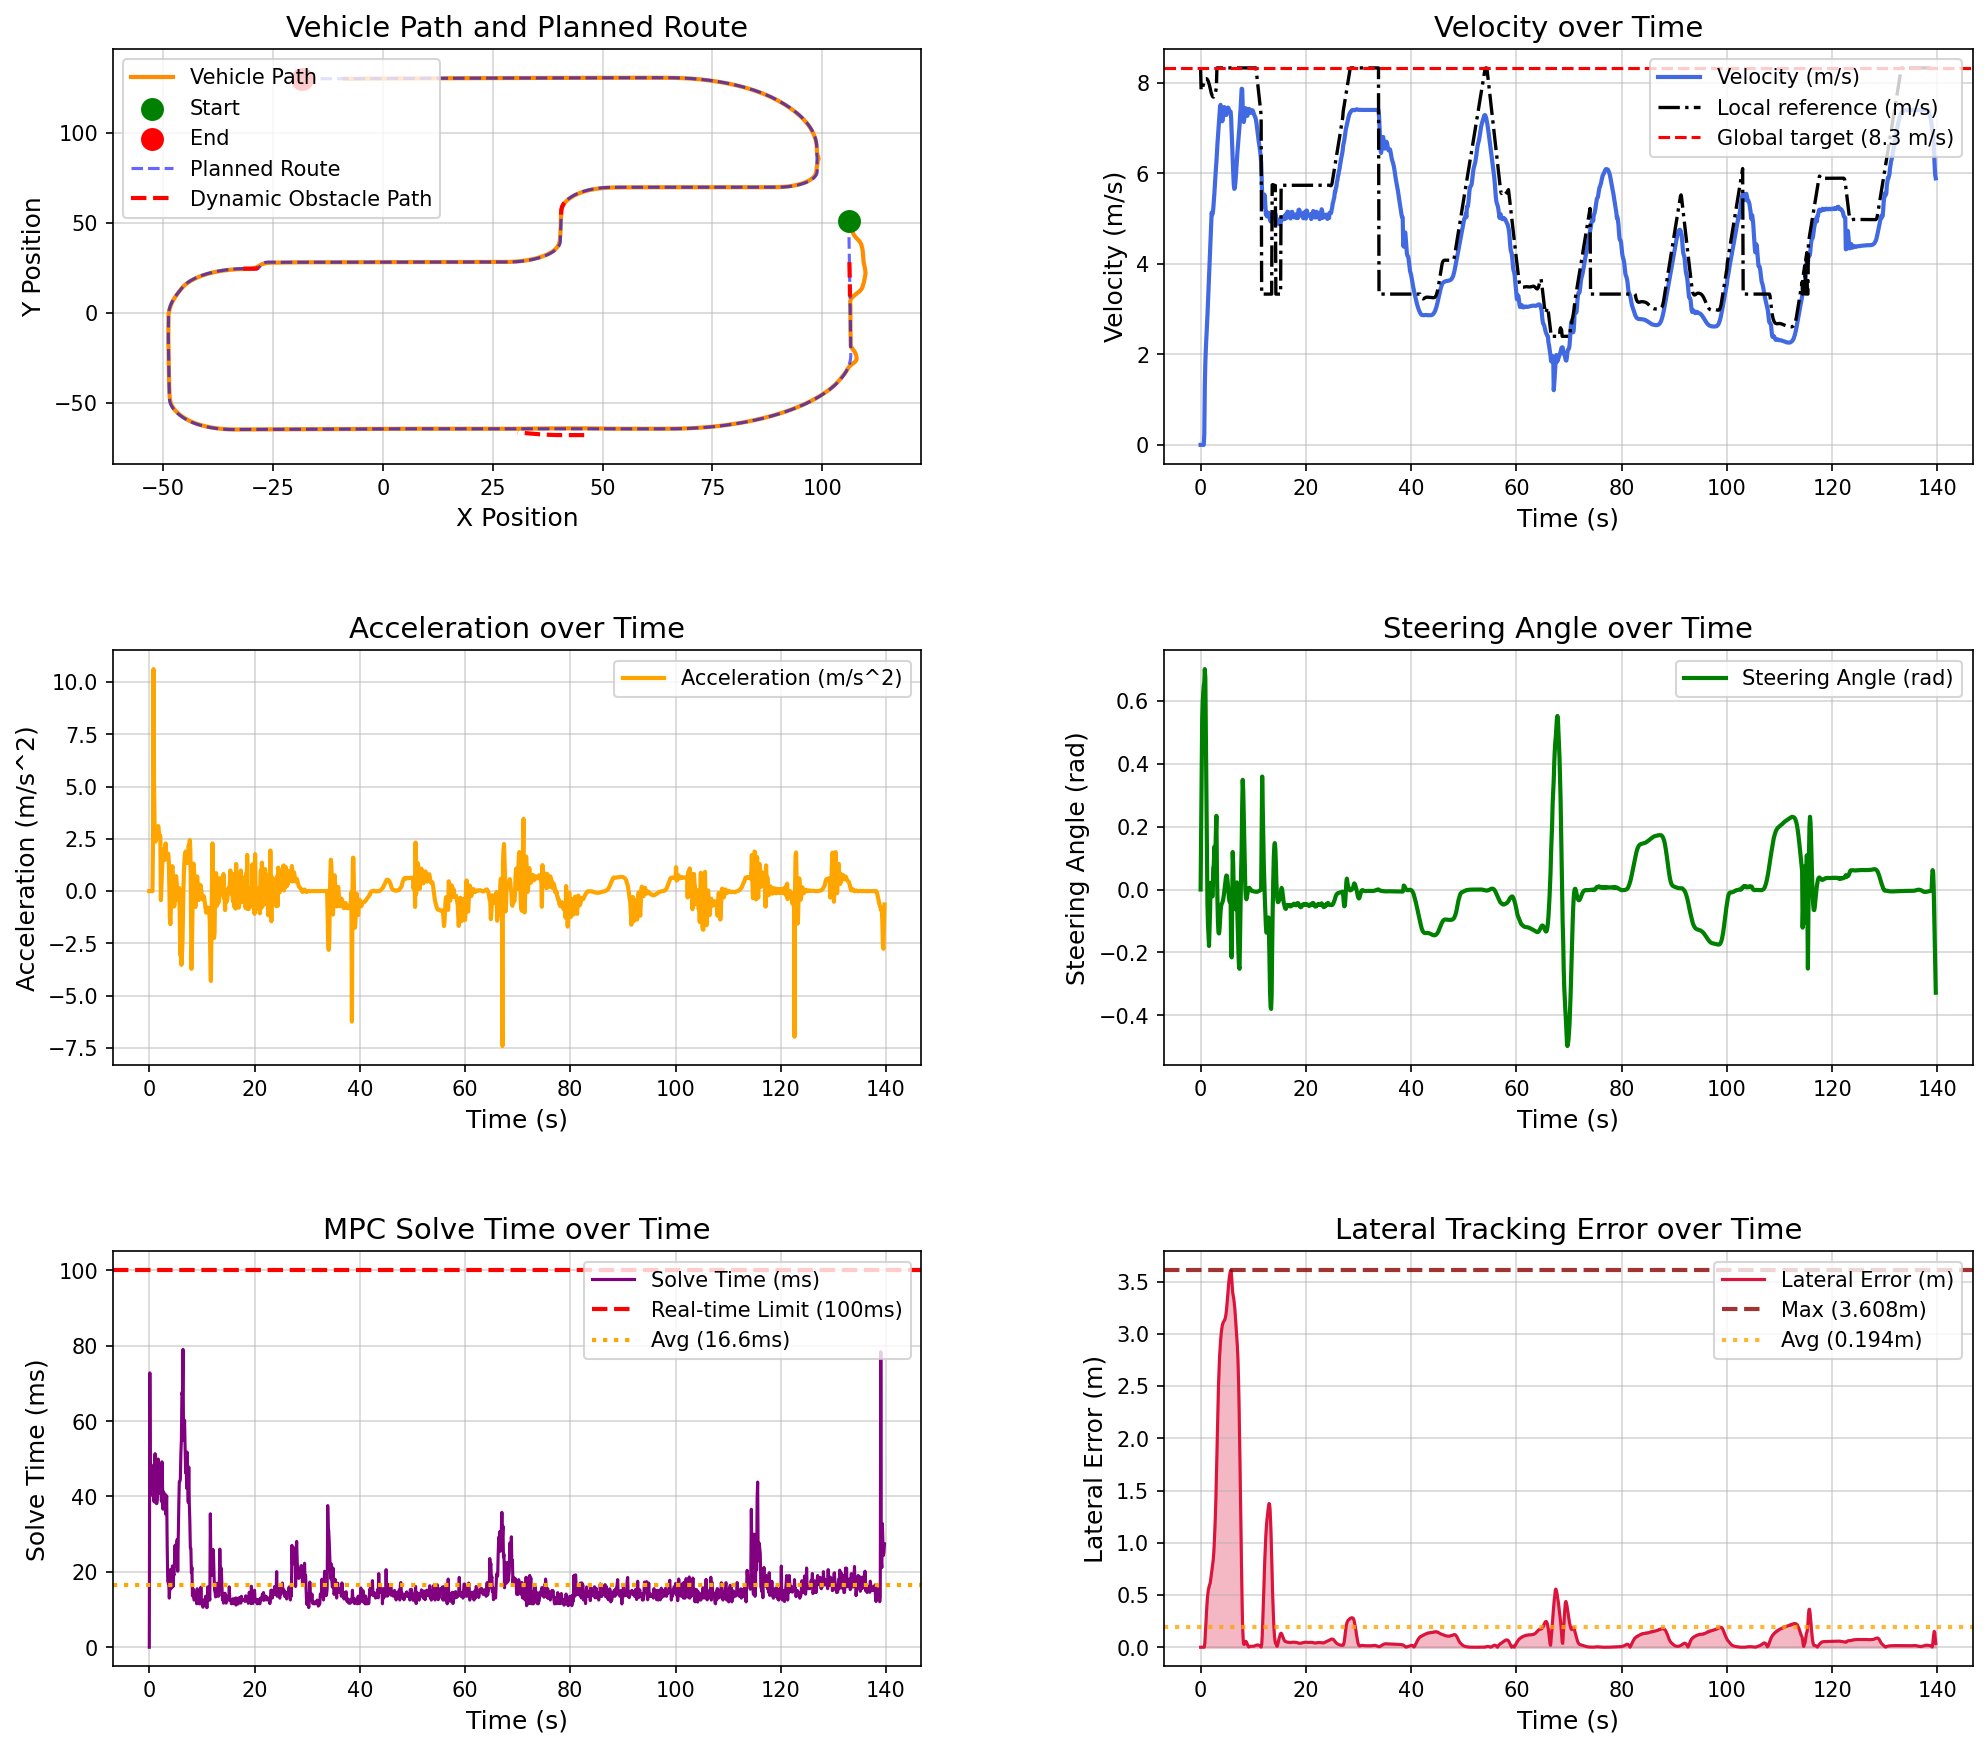

Source data for this figure (header and first rows):
场景, step, time, x, y, yaw, speed, ac, steer, solve_time, lat_error, min_obstacle_dist, 
dynamic_vehicle_interaction, 0, 0.000000, 106, 50.87, -89.61, 0.000000, 0.000000, 0.000000, 0.000000, 0.000033, , 
dynamic_vehicle_interaction, 1, 0.1, 106, 50.87, -89.61, 0.000000, -0.000000, 0.18, 72.78, 0.000033, 7.816, 
dynamic_vehicle_interaction, 2, 0.2, 106, 50.87, -89.61, 0.000000, -0.000000, 0.36, 40.2, 0.000033, 7.526, 
dynamic_vehicle_interaction, 3, 0.3, 106, 50.87, -89.61, 0.000000, -0.000001, 0.54, 44.81, 0.000033, 7.685, 
dynamic_vehicle_interaction, 4, 0.4, 106, 50.87, -89.61, 0.000000, -0.000000, 0.5926, 43.62, 0.000033, 7.845, 
dynamic_vehicle_interaction, 5, 0.5, 106, 50.87, -89.61, 0.000000, -0.000000, 0.6251, 42.65, 0.000033, 8.005, 
dynamic_vehicle_interaction, 6, 0.6, 106, 50.87, -89.61, 0.000000, -0.000000, 0.6451, 47.37, 0.000033, 8.164, 
dynamic_vehicle_interaction, 7, 0.7, 106, 50.87, -89.55, 0.2379, 2.379, 0.6575, 44.37, 0.001011, 8.323, 
dynamic_vehicle_interaction, 8, 0.8, 106.1, 50.8, -87.67, 1.299, 10.61, 0.7, 48.34, 0.04302, 7.888, 
dynamic_vehicle_interaction, 9, 0.9, 106.1, 50.67, -84.41, 1.816, 5.17, 0.6719, 38.62, 0.1269, 5.414, 
dynamic_vehicle_interaction, 10, 1, 106.2, 50.51, -81.11, 2.135, 3.192, 0.4919, 43.63, 0.2267, 4.251, 
dynamic_vehicle_interaction, 11, 1.1, 106.3, 50.31, -78.59, 2.376, 2.405, 0.3119, 51.35, 0.3235, 3.607, 
dynamic_vehicle_interaction, 12, 1.2, 106.4, 50.08, -77.12, 2.613, 2.368, 0.1319, 38.36, 0.4097, 3.096, 
dynamic_vehicle_interaction, 13, 1.3, 106.5, 49.81, -76.96, 2.863, 2.5, -0.04809, 45.91, 0.4763, 2.617, 
dynamic_vehicle_interaction, 14, 1.4, 106.6, 49.51, -77.78, 3.151, 2.878, -0.109, 38.08, 0.5236, 2.173, 
dynamic_vehicle_interaction, 15, 1.5, 106.6, 49.19, -79.12, 3.449, 2.985, -0.1478, 39.12, 0.5582, 1.72, 
dynamic_vehicle_interaction, 16, 1.6, 106.6, 48.83, -80.92, 3.743, 2.939, -0.1793, 43.16, 0.5785, 1.271, 
dynamic_vehicle_interaction, 17, 1.7, 106.6, 48.44, -82.44, 4.054, 3.111, -0.1192, 49.94, 0.5973, 1.001, 
dynamic_vehicle_interaction, 18, 1.8, 106.7, 48.02, -83.92, 4.343, 2.892, -0.06787, 43, 0.6118, 0.6959, 
dynamic_vehicle_interaction, 19, 1.9, 106.7, 47.57, -84.32, 4.605, 2.618, 0.02135, 42.88, 0.6427, 0.6785, 
dynamic_vehicle_interaction, 20, 2, 106.7, 47.1, -84.51, 4.872, 2.67, -0.02195, 40.87, 0.6818, 0.6526, 
dynamic_vehicle_interaction, 21, 2.1, 106.8, 46.6, -84.72, 5.134, 2.617, -0.01163, 43.7, 0.721, 0.6531, 
dynamic_vehicle_interaction, 22, 2.2, 106.8, 46.08, -84.99, 5.091, -0.4317, -0.01964, 44.48, 0.7584, 0.5652, 
dynamic_vehicle_interaction, 23, 2.3, 106.8, 45.57, -85.31, 5.117, 0.2624, -0.02142, 38.71, 0.7924, 0.633, 
dynamic_vehicle_interaction, 24, 2.4, 106.9, 45.06, -84.87, 5.211, 0.9423, 0.06861, 49.2, 0.8397, 0.6302, 
dynamic_vehicle_interaction, 25, 2.5, 107, 44.53, -83.79, 5.365, 1.544, 0.07577, 43.92, 0.9072, 0.6433, 
dynamic_vehicle_interaction, 26, 2.6, 107.1, 44, -82.08, 5.528, 1.623, 0.1356, 36.62, 1, 0.6283, 
dynamic_vehicle_interaction, 27, 2.7, 107.2, 43.45, -80.23, 5.729, 2.015, 0.1063, 41.24, 1.116, 0.6614, 
dynamic_vehicle_interaction, 28, 2.8, 107.3, 42.88, -78.38, 5.93, 2.004, 0.11, 40.29, 1.252, 0.6398, 
dynamic_vehicle_interaction, 29, 2.9, 107.5, 42.3, -75.88, 6.096, 1.664, 0.1808, 37.8, 1.423, 0.6285, 
dynamic_vehicle_interaction, 30, 3, 107.7, 41.73, -72.35, 6.246, 1.496, 0.2342, 40.63, 1.644, 0.6443, 
dynamic_vehicle_interaction, 31, 3.1, 108, 41.14, -69.67, 6.473, 2.278, 0.06388, 35.31, 1.891, 0.65, 
dynamic_vehicle_interaction, 32, 3.2, 108.2, 40.53, -69.25, 6.655, 1.815, -0.03616, 36.47, 2.126, 0.6324, 
dynamic_vehicle_interaction, 33, 3.3, 108.4, 39.89, -70.45, 6.818, 1.632, -0.1049, 40.16, 2.337, 0.6494, 
dynamic_vehicle_interaction, 34, 3.4, 108.6, 39.23, -72.75, 6.982, 1.643, -0.1369, 27.06, 2.516, 0.6545, 
dynamic_vehicle_interaction, 35, 3.5, 108.8, 38.54, -75.46, 7.16, 1.772, -0.1396, 17.56, 2.665, 0.6549, 
dynamic_vehicle_interaction, 36, 3.6, 108.9, 37.82, -78.3, 7.338, 1.786, -0.1254, 17.05, 2.782, 0.6815, 
dynamic_vehicle_interaction, 37, 3.7, 109, 37.08, -81.05, 7.483, 1.453, -0.09888, 17.05, 2.87, 0.6942, 
dynamic_vehicle_interaction, 38, 3.8, 109.1, 36.34, -83.07, 7.517, 0.3324, -0.06763, 13.03, 2.94, 0.7036, 
dynamic_vehicle_interaction, 39, 3.9, 109.1, 35.59, -84.43, 7.396, -1.205, -0.0522, 16.17, 2.998, 0.7211, 
dynamic_vehicle_interaction, 40, 4, 109.2, 34.86, -85.51, 7.238, -1.58, -0.04609, 20.59, 3.042, 0.758, 
dynamic_vehicle_interaction, 41, 4.1, 109.2, 34.14, -86.46, 7.152, -0.8562, -0.04261, 15.5, 3.075, 0.7535, 
dynamic_vehicle_interaction, 42, 4.2, 109.2, 33.43, -87.3, 7.182, 0.2933, -0.03783, 16.59, 3.097, 0.7718, 
dynamic_vehicle_interaction, 43, 4.3, 109.3, 32.7, -88.02, 7.284, 1.024, -0.03041, 17.94, 3.111, 0.8105, 
dynamic_vehicle_interaction, 44, 4.4, 109.3, 31.97, -88.56, 7.403, 1.19, -0.02027, 21.57, 3.12, 0.8252, 
dynamic_vehicle_interaction, 45, 4.5, 109.3, 31.22, -88.85, 7.469, 0.6538, -0.007426, 16.03, 3.128, 0.8477, 
dynamic_vehicle_interaction, 46, 4.6, 109.3, 30.47, -88.84, 7.446, -0.2258, 0.007719, 19.46, 3.138, 0.8829, 
dynamic_vehicle_interaction, 47, 4.7, 109.3, 29.73, -88.5, 7.372, -0.737, 0.02344, 19.08, 3.155, 0.9084, 
dynamic_vehicle_interaction, 48, 4.8, 109.4, 29, -87.86, 7.306, -0.6578, 0.03678, 23.02, 3.183, 0.9231, 
dynamic_vehicle_interaction, 49, 4.9, 109.4, 28.27, -87, 7.295, -0.1147, 0.04463, 27.07, 3.223, 0.9568, 
dynamic_vehicle_interaction, 50, 5, 109.5, 27.54, -86.07, 7.345, 0.4958, 0.0436, 21.46, 3.276, 0.9627, 
dynamic_vehicle_interaction, 51, 5.1, 109.5, 26.8, -85.29, 7.416, 0.7137, 0.03138, 22.27, 3.338, 0.9849, 
dynamic_vehicle_interaction, 52, 5.2, 109.6, 26.06, -84.84, 7.457, 0.412, 0.011, 27.08, 3.403, 0.9863, 
dynamic_vehicle_interaction, 53, 5.3, 109.7, 25.32, -84.86, 7.447, -0.1017, -0.0115, 28.58, 3.464, 0.9994, 
dynamic_vehicle_interaction, 54, 5.4, 109.7, 24.58, -85.3, 7.405, -0.4164, -0.02952, 20.16, 3.516, 1.027, 
dynamic_vehicle_interaction, 55, 5.5, 109.8, 23.84, -86.02, 7.37, -0.3554, -0.03864, 29.64, 3.557, 1.041, 
dynamic_vehicle_interaction, 56, 5.6, 109.8, 23.1, -86.83, 7.355, -0.1472, -0.03673, 37.3, 3.586, 1.048, 
dynamic_vehicle_interaction, 57, 5.7, 109.8, 22.37, -87.49, 7.37, 0.1458, -0.02452, 43.89, 3.608, 1.072, 
dynamic_vehicle_interaction, 58, 5.8, 109.8, 21.64, -89.02, 7.227, -1.426, -0.2045, 43.96, 3.605, 0.5486, 
dynamic_vehicle_interaction, 59, 5.9, 109.8, 20.93, -92.48, 6.92, -3.068, -0.2154, 44.55, 3.54, 0.5178, 
... 1,338 more rows
